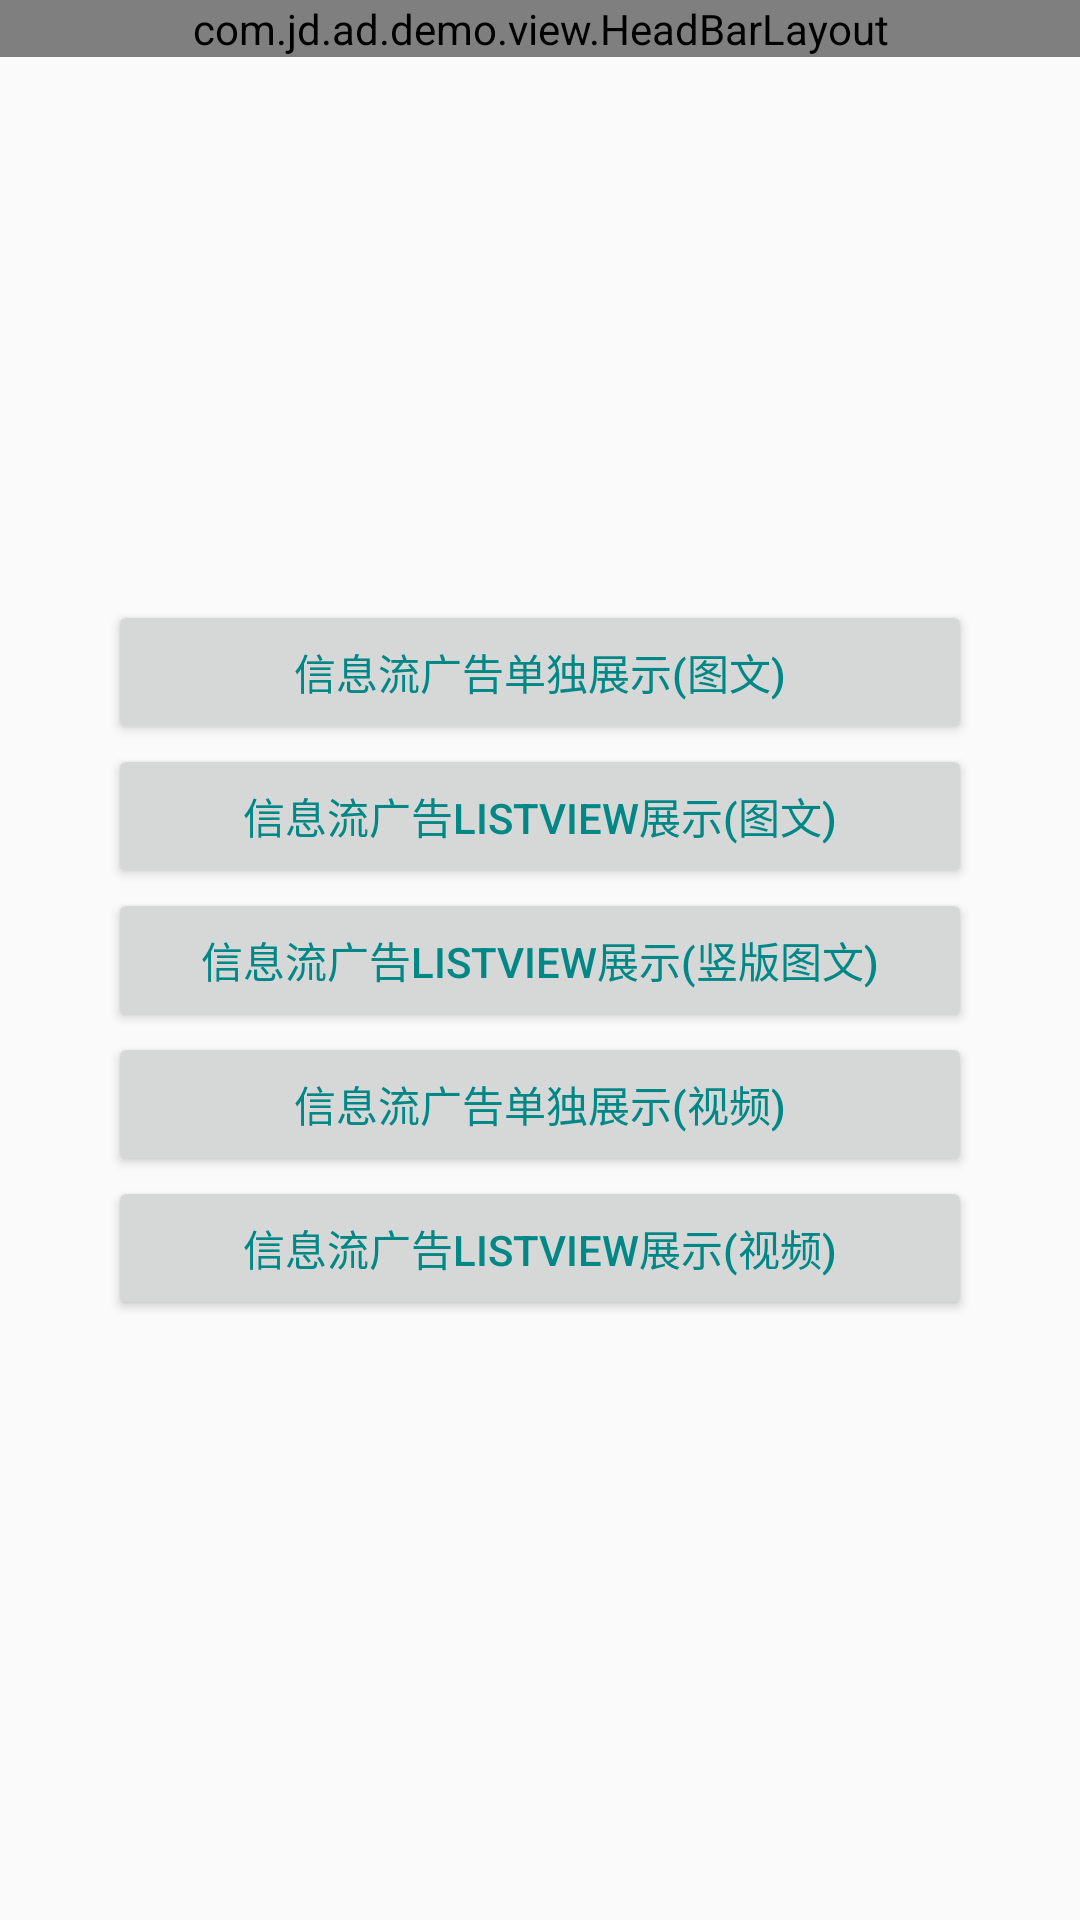

Here is an Android app screen rendered from its layout file. Give the layout XML and the strings, colors and styles it references.
<!-- AndroidManifest.xml: application theme Theme.App -->
<!-- res/layout/demo_n_feed_manager_activity.xml -->
<?xml version="1.0" encoding="utf-8"?>
<androidx.constraintlayout.widget.ConstraintLayout xmlns:android="http://schemas.android.com/apk/res/android"
    xmlns:app="http://schemas.android.com/apk/res-auto"
    xmlns:tools="http://schemas.android.com/tools"
    android:layout_width="match_parent"
    android:layout_height="match_parent"
    tools:ignore="HardcodedText">

    <view
        android:id="@+id/head_bar"
        class="com.jd.ad.demo.view.HeadBarLayout"
        android:layout_width="match_parent"
        android:layout_height="wrap_content"
        app:layout_constraintTop_toTopOf="parent" />

    <Button
        android:id="@+id/feed_normal"
        android:layout_width="0dp"
        android:layout_height="48dp"
        android:text="信息流广告单独展示(图文)"
        android:textColor="@color/color_primary"
        android:textSize="14sp"
        app:layout_constraintBottom_toTopOf="@+id/feed_list"
        app:layout_constraintLeft_toLeftOf="parent"
        app:layout_constraintRight_toRightOf="parent"
        app:layout_constraintTop_toTopOf="parent"
        app:layout_constraintVertical_chainStyle="packed"
        app:layout_constraintWidth_percent="0.8" />

    <Button
        android:id="@+id/feed_list"
        android:layout_width="0dp"
        android:layout_height="48dp"
        android:text="信息流广告LISTVIEW展示(图文)"
        android:textColor="@color/color_primary"
        android:textSize="14sp"
        app:layout_constraintBottom_toBottomOf="parent"
        app:layout_constraintLeft_toLeftOf="parent"
        app:layout_constraintRight_toRightOf="parent"
        app:layout_constraintTop_toBottomOf="@+id/feed_normal"
        app:layout_constraintBottom_toTopOf="@+id/feed_list_vertical"
        app:layout_constraintWidth_percent="0.8" />

    <Button
        android:id="@+id/feed_list_vertical"
        android:layout_width="0dp"
        android:layout_height="48dp"
        android:text="信息流广告LISTVIEW展示(竖版图文)"
        android:textColor="@color/color_primary"
        android:textSize="14sp"
        app:layout_constraintBottom_toBottomOf="parent"
        app:layout_constraintBottom_toTopOf="@+id/feed_video_normal"
        app:layout_constraintLeft_toLeftOf="parent"
        app:layout_constraintRight_toRightOf="parent"
        app:layout_constraintTop_toBottomOf="@+id/feed_list"
        app:layout_constraintWidth_percent="0.8" />

    <Button
        android:id="@+id/feed_video_normal"
        android:layout_width="0dp"
        android:layout_height="48dp"
        android:text="信息流广告单独展示(视频)"
        android:textColor="@color/color_primary"
        android:textSize="14sp"
        app:layout_constraintBottom_toBottomOf="parent"
        app:layout_constraintBottom_toTopOf="@+id/feed_video_list"
        app:layout_constraintLeft_toLeftOf="parent"
        app:layout_constraintRight_toRightOf="parent"
        app:layout_constraintTop_toBottomOf="@+id/feed_list_vertical"
        app:layout_constraintWidth_percent="0.8" />

    <Button
        android:id="@+id/feed_video_list"
        android:layout_width="0dp"
        android:layout_height="48dp"
        android:text="信息流广告LISTVIEW展示(视频)"
        android:textColor="@color/color_primary"
        android:textSize="14sp"
        app:layout_constraintBottom_toBottomOf="parent"
        app:layout_constraintLeft_toLeftOf="parent"
        app:layout_constraintRight_toRightOf="parent"
        app:layout_constraintTop_toBottomOf="@+id/feed_video_normal"
        app:layout_constraintWidth_percent="0.8" />


</androidx.constraintlayout.widget.ConstraintLayout>
<!-- resources referenced by this layout -->
<resources>
  <color name="color_primary">#FF018786</color>
  <style name="Theme.App" parent="Theme.AppCompat.Light.NoActionBar">
          
          <item name="colorPrimary">@color/color_primary</item>
          <item name="colorPrimaryDark">@color/color_primary</item>
          <item name="colorAccent">@color/teal_200</item>
      </style>
  <color name="teal_200">#FF03DAC5</color>
</resources>
